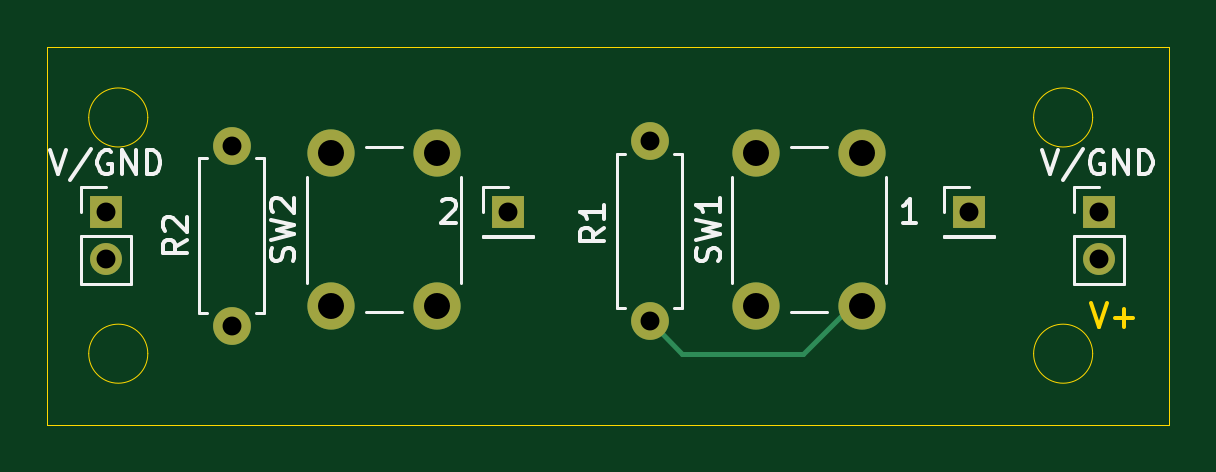
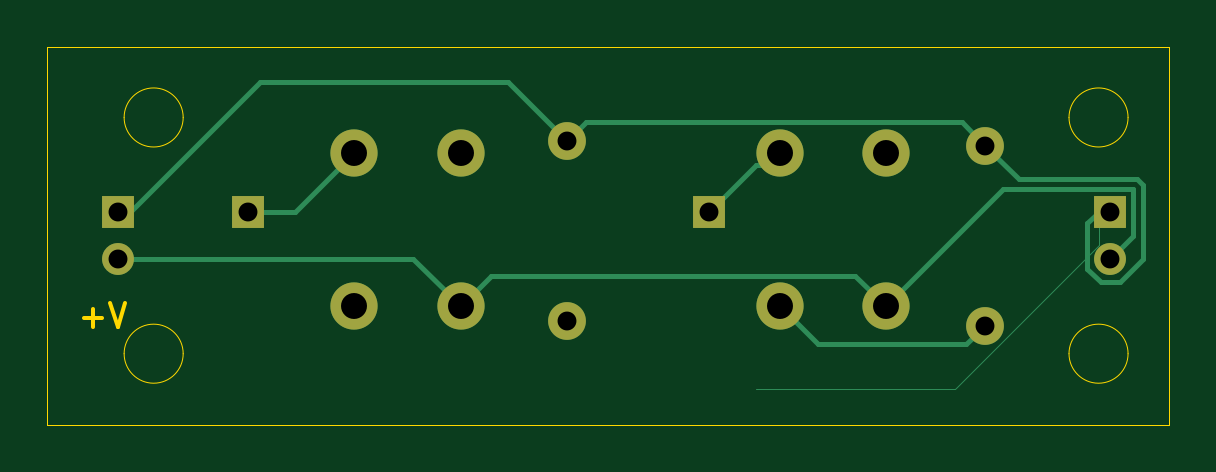
Circuit board: 11 layer files. Board 47.5 x 16.0 mm.
- bottom_copper: PlayerMusic-VolumePCB-B_Cu.gbr (3806 bytes)
- bottom_mask: PlayerMusic-VolumePCB-B_Mask.gbr (1269 bytes)
- paste: PlayerMusic-VolumePCB-B_Paste.gbr (479 bytes)
- bottom_silk: PlayerMusic-VolumePCB-B_Silkscreen.gbr (480 bytes)
- outline: PlayerMusic-VolumePCB-Edge_Cuts.gbr (1430 bytes)
- top_copper: PlayerMusic-VolumePCB-F_Cu.gbr (2061 bytes)
- top_mask: PlayerMusic-VolumePCB-F_Mask.gbr (1269 bytes)
- paste: PlayerMusic-VolumePCB-F_Paste.gbr (479 bytes)
- top_silk: PlayerMusic-VolumePCB-F_Silkscreen.gbr (11288 bytes)
- drill: PlayerMusic-VolumePCB-NPTH.drl (277 bytes)
- drill: PlayerMusic-VolumePCB-PTH.drl (703 bytes)

=== bottom_copper: PlayerMusic-VolumePCB-B_Cu.gbr ===
%TF.GenerationSoftware,KiCad,Pcbnew,8.0.4*%
%TF.CreationDate,2024-08-25T20:43:33+02:00*%
%TF.ProjectId,PlayerMusic-VolumePCB,506c6179-6572-44d7-9573-69632d566f6c,rev?*%
%TF.SameCoordinates,Original*%
%TF.FileFunction,Copper,L2,Bot*%
%TF.FilePolarity,Positive*%
%FSLAX46Y46*%
G04 Gerber Fmt 4.6, Leading zero omitted, Abs format (unit mm)*
G04 Created by KiCad (PCBNEW 8.0.4) date 2024-08-25 20:43:33*
%MOMM*%
%LPD*%
G01*
G04 APERTURE LIST*
%TA.AperFunction,ComponentPad*%
%ADD10O,1.350000X1.350000*%
%TD*%
%TA.AperFunction,ComponentPad*%
%ADD11R,1.350000X1.350000*%
%TD*%
%TA.AperFunction,ComponentPad*%
%ADD12C,1.600000*%
%TD*%
%TA.AperFunction,ComponentPad*%
%ADD13O,1.600000X1.600000*%
%TD*%
%TA.AperFunction,ComponentPad*%
%ADD14C,2.000000*%
%TD*%
%TA.AperFunction,Conductor*%
%ADD15C,0.200000*%
%TD*%
%TA.AperFunction,Conductor*%
%ADD16C,0.000000*%
%TD*%
G04 APERTURE END LIST*
D10*
%TO.P,V/GND,2*%
%TO.N,+5V*%
X2500000Y-9000000D03*
D11*
%TO.P,V/GND,1*%
%TO.N,GND*%
X2500000Y-7000000D03*
%TD*%
D12*
%TO.P,R1,1*%
%TO.N,Net-(R1-Pad1)*%
X25500000Y-11620000D03*
D13*
%TO.P,R1,2*%
%TO.N,GND*%
X25500000Y-4000000D03*
%TD*%
D14*
%TO.P,SW1,1*%
%TO.N,+5V*%
X30000000Y-11000000D03*
X30000000Y-4500000D03*
%TO.P,SW1,2*%
%TO.N,Net-(R1-Pad1)*%
X34500000Y-11000000D03*
X34500000Y-4500000D03*
%TD*%
D11*
%TO.P,1,1*%
%TO.N,Net-(R1-Pad1)*%
X39000000Y-7000000D03*
%TD*%
D14*
%TO.P,SW2,1*%
%TO.N,+5V*%
X12000000Y-11000000D03*
X12000000Y-4500000D03*
%TO.P,SW2,2*%
%TO.N,Net-(R2-Pad1)*%
X16500000Y-11000000D03*
X16500000Y-4500000D03*
%TD*%
D13*
%TO.P,R2,2*%
%TO.N,GND*%
X7804999Y-4190000D03*
D12*
%TO.P,R2,1*%
%TO.N,Net-(R2-Pad1)*%
X7804999Y-11810000D03*
%TD*%
D11*
%TO.P,2,1*%
%TO.N,Net-(R2-Pad1)*%
X19500000Y-7000000D03*
%TD*%
%TO.P,V/GND,1*%
%TO.N,GND*%
X44500000Y-7000000D03*
D10*
%TO.P,V/GND,2*%
%TO.N,+5V*%
X44500000Y-9000000D03*
%TD*%
D15*
%TO.N,GND*%
X6369999Y-5625000D02*
X7804999Y-4190000D01*
X1359315Y-5625000D02*
X6369999Y-5625000D01*
X1125000Y-5859315D02*
X1359315Y-5625000D01*
X1125000Y-9003859D02*
X1125000Y-5859315D01*
X2903859Y-9975000D02*
X2096141Y-9975000D01*
X2096141Y-9975000D02*
X1125000Y-9003859D01*
X3475000Y-9403859D02*
X2903859Y-9975000D01*
X3000000Y-7000000D02*
X3475000Y-7475000D01*
X3475000Y-7475000D02*
X3475000Y-9403859D01*
X2500000Y-7000000D02*
X3000000Y-7000000D01*
%TO.N,+5V*%
X1525000Y-8025000D02*
X1525000Y-6025000D01*
X1525000Y-6025000D02*
X7025000Y-6025000D01*
X7025000Y-6025000D02*
X12000000Y-11000000D01*
X2500000Y-9000000D02*
X1525000Y-8025000D01*
D16*
%TO.N,GND*%
X3000000Y-8419215D02*
X9080785Y-14500000D01*
X3000000Y-7000000D02*
X3000000Y-8419215D01*
X9080785Y-14500000D02*
X17500000Y-14500000D01*
D15*
X28000000Y-1500000D02*
X25500000Y-4000000D01*
X44500000Y-7000000D02*
X44000000Y-7000000D01*
X8794999Y-3200000D02*
X7804999Y-4190000D01*
X25500000Y-4000000D02*
X24700000Y-3200000D01*
X38500000Y-1500000D02*
X28000000Y-1500000D01*
X24700000Y-3200000D02*
X8794999Y-3200000D01*
X44000000Y-7000000D02*
X38500000Y-1500000D01*
%TO.N,Net-(R1-Pad1)*%
X37000000Y-7000000D02*
X39000000Y-7000000D01*
X34500000Y-4500000D02*
X37000000Y-7000000D01*
%TO.N,Net-(R2-Pad1)*%
X16500000Y-4500000D02*
X17000000Y-5000000D01*
X17000000Y-5000000D02*
X17500000Y-5000000D01*
X14890001Y-12609999D02*
X8604998Y-12609999D01*
X8604998Y-12609999D02*
X7804999Y-11810000D01*
X16500000Y-11000000D02*
X14890001Y-12609999D01*
X17500000Y-5000000D02*
X19500000Y-7000000D01*
%TO.N,+5V*%
X32000000Y-9000000D02*
X30000000Y-11000000D01*
X30000000Y-11000000D02*
X28700000Y-9700000D01*
X28700000Y-9700000D02*
X13300000Y-9700000D01*
X13300000Y-9700000D02*
X12000000Y-11000000D01*
X44500000Y-9000000D02*
X32000000Y-9000000D01*
%TD*%
M02*

=== bottom_mask: PlayerMusic-VolumePCB-B_Mask.gbr ===
%TF.GenerationSoftware,KiCad,Pcbnew,8.0.4*%
%TF.CreationDate,2024-08-25T20:43:33+02:00*%
%TF.ProjectId,PlayerMusic-VolumePCB,506c6179-6572-44d7-9573-69632d566f6c,rev?*%
%TF.SameCoordinates,Original*%
%TF.FileFunction,Soldermask,Bot*%
%TF.FilePolarity,Negative*%
%FSLAX46Y46*%
G04 Gerber Fmt 4.6, Leading zero omitted, Abs format (unit mm)*
G04 Created by KiCad (PCBNEW 8.0.4) date 2024-08-25 20:43:33*
%MOMM*%
%LPD*%
G01*
G04 APERTURE LIST*
%ADD10O,1.350000X1.350000*%
%ADD11R,1.350000X1.350000*%
%ADD12C,1.600000*%
%ADD13O,1.600000X1.600000*%
%ADD14C,2.000000*%
G04 APERTURE END LIST*
D10*
%TO.C,V/GND*%
X2500000Y-9000000D03*
D11*
X2500000Y-7000000D03*
%TD*%
D12*
%TO.C,R1*%
X25500000Y-11620000D03*
D13*
X25500000Y-4000000D03*
%TD*%
D14*
%TO.C,SW1*%
X30000000Y-11000000D03*
X30000000Y-4500000D03*
X34500000Y-11000000D03*
X34500000Y-4500000D03*
%TD*%
D11*
%TO.C,1*%
X39000000Y-7000000D03*
%TD*%
D14*
%TO.C,SW2*%
X12000000Y-11000000D03*
X12000000Y-4500000D03*
X16500000Y-11000000D03*
X16500000Y-4500000D03*
%TD*%
D13*
%TO.C,R2*%
X7804999Y-4190000D03*
D12*
X7804999Y-11810000D03*
%TD*%
D11*
%TO.C,2*%
X19500000Y-7000000D03*
%TD*%
%TO.C,V/GND*%
X44500000Y-7000000D03*
D10*
X44500000Y-9000000D03*
%TD*%
M02*

=== paste: PlayerMusic-VolumePCB-B_Paste.gbr ===
%TF.GenerationSoftware,KiCad,Pcbnew,8.0.4*%
%TF.CreationDate,2024-08-25T20:43:33+02:00*%
%TF.ProjectId,PlayerMusic-VolumePCB,506c6179-6572-44d7-9573-69632d566f6c,rev?*%
%TF.SameCoordinates,Original*%
%TF.FileFunction,Paste,Bot*%
%TF.FilePolarity,Positive*%
%FSLAX46Y46*%
G04 Gerber Fmt 4.6, Leading zero omitted, Abs format (unit mm)*
G04 Created by KiCad (PCBNEW 8.0.4) date 2024-08-25 20:43:33*
%MOMM*%
%LPD*%
G01*
G04 APERTURE LIST*
G04 APERTURE END LIST*
M02*

=== bottom_silk: PlayerMusic-VolumePCB-B_Silkscreen.gbr ===
%TF.GenerationSoftware,KiCad,Pcbnew,8.0.4*%
%TF.CreationDate,2024-08-25T20:43:33+02:00*%
%TF.ProjectId,PlayerMusic-VolumePCB,506c6179-6572-44d7-9573-69632d566f6c,rev?*%
%TF.SameCoordinates,Original*%
%TF.FileFunction,Legend,Bot*%
%TF.FilePolarity,Positive*%
%FSLAX46Y46*%
G04 Gerber Fmt 4.6, Leading zero omitted, Abs format (unit mm)*
G04 Created by KiCad (PCBNEW 8.0.4) date 2024-08-25 20:43:33*
%MOMM*%
%LPD*%
G01*
G04 APERTURE LIST*
G04 APERTURE END LIST*
M02*

=== outline: PlayerMusic-VolumePCB-Edge_Cuts.gbr ===
%TF.GenerationSoftware,KiCad,Pcbnew,8.0.4*%
%TF.CreationDate,2024-08-25T20:43:33+02:00*%
%TF.ProjectId,PlayerMusic-VolumePCB,506c6179-6572-44d7-9573-69632d566f6c,rev?*%
%TF.SameCoordinates,Original*%
%TF.FileFunction,Profile,NP*%
%FSLAX46Y46*%
G04 Gerber Fmt 4.6, Leading zero omitted, Abs format (unit mm)*
G04 Created by KiCad (PCBNEW 8.0.4) date 2024-08-25 20:43:33*
%MOMM*%
%LPD*%
G01*
G04 APERTURE LIST*
%TA.AperFunction,Profile*%
%ADD10C,0.050000*%
%TD*%
%ADD11C,0.150000*%
G04 APERTURE END LIST*
D10*
X0Y0D02*
X47500000Y0D01*
X47500000Y-16000000D01*
X0Y-16000000D01*
X0Y0D01*
X4250000Y-13000000D02*
G75*
G02*
X1750000Y-13000000I-1250000J0D01*
G01*
X1750000Y-13000000D02*
G75*
G02*
X4250000Y-13000000I1250000J0D01*
G01*
X44250000Y-13000000D02*
G75*
G02*
X41750000Y-13000000I-1250000J0D01*
G01*
X41750000Y-13000000D02*
G75*
G02*
X44250000Y-13000000I1250000J0D01*
G01*
X4250000Y-3000000D02*
G75*
G02*
X1750000Y-3000000I-1250000J0D01*
G01*
X1750000Y-3000000D02*
G75*
G02*
X4250000Y-3000000I1250000J0D01*
G01*
X44250000Y-3000000D02*
G75*
G02*
X41750000Y-3000000I-1250000J0D01*
G01*
X41750000Y-3000000D02*
G75*
G02*
X44250000Y-3000000I1250000J0D01*
G01*
D11*
X44193922Y-10869819D02*
X44527255Y-11869819D01*
X44527255Y-11869819D02*
X44860588Y-10869819D01*
X45193922Y-11488866D02*
X45955827Y-11488866D01*
X45574874Y-11869819D02*
X45574874Y-11107914D01*
M02*

=== top_copper: PlayerMusic-VolumePCB-F_Cu.gbr ===
%TF.GenerationSoftware,KiCad,Pcbnew,8.0.4*%
%TF.CreationDate,2024-08-25T20:43:33+02:00*%
%TF.ProjectId,PlayerMusic-VolumePCB,506c6179-6572-44d7-9573-69632d566f6c,rev?*%
%TF.SameCoordinates,Original*%
%TF.FileFunction,Copper,L1,Top*%
%TF.FilePolarity,Positive*%
%FSLAX46Y46*%
G04 Gerber Fmt 4.6, Leading zero omitted, Abs format (unit mm)*
G04 Created by KiCad (PCBNEW 8.0.4) date 2024-08-25 20:43:33*
%MOMM*%
%LPD*%
G01*
G04 APERTURE LIST*
%TA.AperFunction,ComponentPad*%
%ADD10O,1.350000X1.350000*%
%TD*%
%TA.AperFunction,ComponentPad*%
%ADD11R,1.350000X1.350000*%
%TD*%
%TA.AperFunction,ComponentPad*%
%ADD12C,1.600000*%
%TD*%
%TA.AperFunction,ComponentPad*%
%ADD13O,1.600000X1.600000*%
%TD*%
%TA.AperFunction,ComponentPad*%
%ADD14C,2.000000*%
%TD*%
%TA.AperFunction,Conductor*%
%ADD15C,0.200000*%
%TD*%
G04 APERTURE END LIST*
D10*
%TO.P,V/GND,2*%
%TO.N,+5V*%
X2500000Y-9000000D03*
D11*
%TO.P,V/GND,1*%
%TO.N,GND*%
X2500000Y-7000000D03*
%TD*%
D12*
%TO.P,R1,1*%
%TO.N,Net-(R1-Pad1)*%
X25500000Y-11620000D03*
D13*
%TO.P,R1,2*%
%TO.N,GND*%
X25500000Y-4000000D03*
%TD*%
D14*
%TO.P,SW1,1*%
%TO.N,+5V*%
X30000000Y-11000000D03*
X30000000Y-4500000D03*
%TO.P,SW1,2*%
%TO.N,Net-(R1-Pad1)*%
X34500000Y-11000000D03*
X34500000Y-4500000D03*
%TD*%
D11*
%TO.P,1,1*%
%TO.N,Net-(R1-Pad1)*%
X39000000Y-7000000D03*
%TD*%
D14*
%TO.P,SW2,1*%
%TO.N,+5V*%
X12000000Y-11000000D03*
X12000000Y-4500000D03*
%TO.P,SW2,2*%
%TO.N,Net-(R2-Pad1)*%
X16500000Y-11000000D03*
X16500000Y-4500000D03*
%TD*%
D13*
%TO.P,R2,2*%
%TO.N,GND*%
X7804999Y-4190000D03*
D12*
%TO.P,R2,1*%
%TO.N,Net-(R2-Pad1)*%
X7804999Y-11810000D03*
%TD*%
D11*
%TO.P,2,1*%
%TO.N,Net-(R2-Pad1)*%
X19500000Y-7000000D03*
%TD*%
%TO.P,V/GND,1*%
%TO.N,GND*%
X44500000Y-7000000D03*
D10*
%TO.P,V/GND,2*%
%TO.N,+5V*%
X44500000Y-9000000D03*
%TD*%
D15*
%TO.N,Net-(R1-Pad1)*%
X26880000Y-13000000D02*
X25500000Y-11620000D01*
X34000000Y-11000000D02*
X32000000Y-13000000D01*
X32000000Y-13000000D02*
X26880000Y-13000000D01*
%TD*%
M02*

=== top_mask: PlayerMusic-VolumePCB-F_Mask.gbr ===
%TF.GenerationSoftware,KiCad,Pcbnew,8.0.4*%
%TF.CreationDate,2024-08-25T20:43:33+02:00*%
%TF.ProjectId,PlayerMusic-VolumePCB,506c6179-6572-44d7-9573-69632d566f6c,rev?*%
%TF.SameCoordinates,Original*%
%TF.FileFunction,Soldermask,Top*%
%TF.FilePolarity,Negative*%
%FSLAX46Y46*%
G04 Gerber Fmt 4.6, Leading zero omitted, Abs format (unit mm)*
G04 Created by KiCad (PCBNEW 8.0.4) date 2024-08-25 20:43:33*
%MOMM*%
%LPD*%
G01*
G04 APERTURE LIST*
%ADD10O,1.350000X1.350000*%
%ADD11R,1.350000X1.350000*%
%ADD12C,1.600000*%
%ADD13O,1.600000X1.600000*%
%ADD14C,2.000000*%
G04 APERTURE END LIST*
D10*
%TO.C,V/GND*%
X2500000Y-9000000D03*
D11*
X2500000Y-7000000D03*
%TD*%
D12*
%TO.C,R1*%
X25500000Y-11620000D03*
D13*
X25500000Y-4000000D03*
%TD*%
D14*
%TO.C,SW1*%
X30000000Y-11000000D03*
X30000000Y-4500000D03*
X34500000Y-11000000D03*
X34500000Y-4500000D03*
%TD*%
D11*
%TO.C,1*%
X39000000Y-7000000D03*
%TD*%
D14*
%TO.C,SW2*%
X12000000Y-11000000D03*
X12000000Y-4500000D03*
X16500000Y-11000000D03*
X16500000Y-4500000D03*
%TD*%
D13*
%TO.C,R2*%
X7804999Y-4190000D03*
D12*
X7804999Y-11810000D03*
%TD*%
D11*
%TO.C,2*%
X19500000Y-7000000D03*
%TD*%
%TO.C,V/GND*%
X44500000Y-7000000D03*
D10*
X44500000Y-9000000D03*
%TD*%
M02*

=== paste: PlayerMusic-VolumePCB-F_Paste.gbr ===
%TF.GenerationSoftware,KiCad,Pcbnew,8.0.4*%
%TF.CreationDate,2024-08-25T20:43:33+02:00*%
%TF.ProjectId,PlayerMusic-VolumePCB,506c6179-6572-44d7-9573-69632d566f6c,rev?*%
%TF.SameCoordinates,Original*%
%TF.FileFunction,Paste,Top*%
%TF.FilePolarity,Positive*%
%FSLAX46Y46*%
G04 Gerber Fmt 4.6, Leading zero omitted, Abs format (unit mm)*
G04 Created by KiCad (PCBNEW 8.0.4) date 2024-08-25 20:43:33*
%MOMM*%
%LPD*%
G01*
G04 APERTURE LIST*
G04 APERTURE END LIST*
M02*

=== top_silk: PlayerMusic-VolumePCB-F_Silkscreen.gbr (11288 bytes, source omitted) ===
=== drill: PlayerMusic-VolumePCB-NPTH.drl ===
M48
; DRILL file {KiCad 8.0.4} date 2024-08-25T20:43:56+0200
; FORMAT={-:-/ absolute / inch / decimal}
; #@! TF.CreationDate,2024-08-25T20:43:56+02:00
; #@! TF.GenerationSoftware,Kicad,Pcbnew,8.0.4
; #@! TF.FileFunction,NonPlated,1,2,NPTH
FMAT,2
INCH
%
G90
G05
M30

=== drill: PlayerMusic-VolumePCB-PTH.drl ===
M48
; DRILL file {KiCad 8.0.4} date 2024-08-25T20:43:56+0200
; FORMAT={-:-/ absolute / inch / decimal}
; #@! TF.CreationDate,2024-08-25T20:43:56+02:00
; #@! TF.GenerationSoftware,Kicad,Pcbnew,8.0.4
; #@! TF.FileFunction,Plated,1,2,PTH
FMAT,2
INCH
; #@! TA.AperFunction,Plated,PTH,ComponentDrill
T1C0.0315
; #@! TA.AperFunction,Plated,PTH,ComponentDrill
T2C0.0433
%
G90
G05
T1
X0.0984Y-0.2756
X0.0984Y-0.3543
X0.3073Y-0.165
X0.3073Y-0.465
X0.7677Y-0.2756
X1.0039Y-0.1575
X1.0039Y-0.4575
X1.5354Y-0.2756
X1.752Y-0.2756
X1.752Y-0.3543
T2
X0.4724Y-0.1772
X0.4724Y-0.4331
X0.6496Y-0.1772
X0.6496Y-0.4331
X1.1811Y-0.1772
X1.1811Y-0.4331
X1.3583Y-0.1772
X1.3583Y-0.4331
M30

